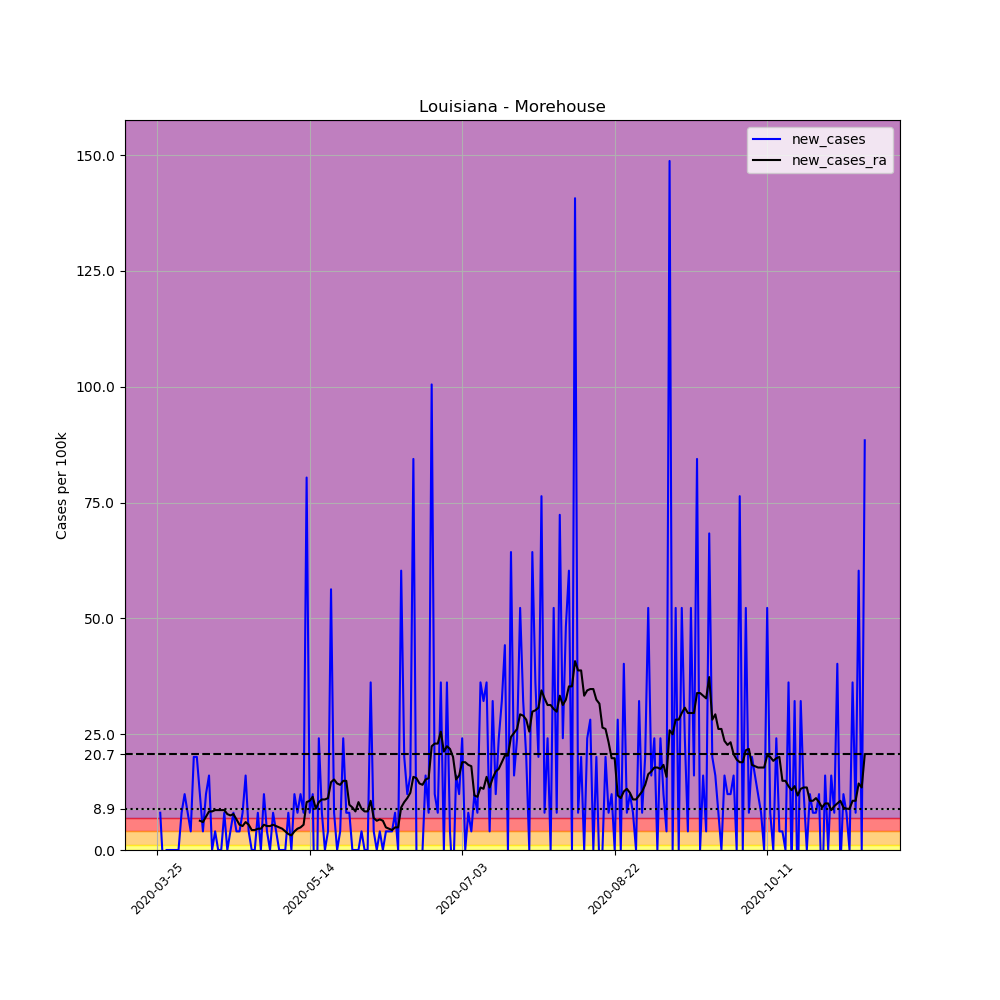

The data file committed next to this chart (first rows):
, date, county, state, fips, cases, deaths, COUNTY, STNAME, CTYNAME, POPESTIMATE2019, per_100k, new_cases, new_cases_ra
331950, 2020-03-25, Morehouse, Louisiana, 22067, 1, 0, 67, Louisiana, Morehouse, 24874, 4.02, , 
331951, 2020-03-26, Morehouse, Louisiana, 22067, 3, 0, 67, Louisiana, Morehouse, 24874, 12.06, 8.041, 
331952, 2020-03-27, Morehouse, Louisiana, 22067, 2, 0, 67, Louisiana, Morehouse, 24874, 8.041, -4.02, 
331953, 2020-03-28, Morehouse, Louisiana, 22067, 2, 0, 67, Louisiana, Morehouse, 24874, 8.041, 0.0, 
331954, 2020-03-29, Morehouse, Louisiana, 22067, 2, 0, 67, Louisiana, Morehouse, 24874, 8.041, 0.0, 
331955, 2020-03-30, Morehouse, Louisiana, 22067, 2, 0, 67, Louisiana, Morehouse, 24874, 8.041, 0.0, 
331956, 2020-03-31, Morehouse, Louisiana, 22067, 2, 0, 67, Louisiana, Morehouse, 24874, 8.041, 0.0, 
331957, 2020-04-01, Morehouse, Louisiana, 22067, 2, 0, 67, Louisiana, Morehouse, 24874, 8.041, 0.0, 
331958, 2020-04-02, Morehouse, Louisiana, 22067, 4, 0, 67, Louisiana, Morehouse, 24874, 16.08, 8.041, 
331959, 2020-04-03, Morehouse, Louisiana, 22067, 7, 0, 67, Louisiana, Morehouse, 24874, 28.14, 12.06, 
331960, 2020-04-04, Morehouse, Louisiana, 22067, 9, 0, 67, Louisiana, Morehouse, 24874, 36.18, 8.041, 
331961, 2020-04-05, Morehouse, Louisiana, 22067, 10, 0, 67, Louisiana, Morehouse, 24874, 40.2, 4.02, 
331962, 2020-04-06, Morehouse, Louisiana, 22067, 15, 0, 67, Louisiana, Morehouse, 24874, 60.3, 20.1, 
331963, 2020-04-07, Morehouse, Louisiana, 22067, 20, 0, 67, Louisiana, Morehouse, 24874, 80.41, 20.1, 
331964, 2020-04-08, Morehouse, Louisiana, 22067, 23, 0, 67, Louisiana, Morehouse, 24874, 92.47, 12.06, 6.318
331965, 2020-04-09, Morehouse, Louisiana, 22067, 24, 0, 67, Louisiana, Morehouse, 24874, 96.49, 4.02, 6.03
331966, 2020-04-10, Morehouse, Louisiana, 22067, 27, 2, 67, Louisiana, Morehouse, 24874, 108.5, 12.06, 7.179
331967, 2020-04-11, Morehouse, Louisiana, 22067, 31, 2, 67, Louisiana, Morehouse, 24874, 124.6, 16.08, 8.328
331968, 2020-04-12, Morehouse, Louisiana, 22067, 31, 2, 67, Louisiana, Morehouse, 24874, 124.6, 0.0, 8.328
331969, 2020-04-13, Morehouse, Louisiana, 22067, 32, 2, 67, Louisiana, Morehouse, 24874, 128.6, 4.02, 8.615
331970, 2020-04-14, Morehouse, Louisiana, 22067, 32, 2, 67, Louisiana, Morehouse, 24874, 128.6, 0.0, 8.615
331971, 2020-04-15, Morehouse, Louisiana, 22067, 32, 2, 67, Louisiana, Morehouse, 24874, 128.6, 0.0, 8.615
331972, 2020-04-16, Morehouse, Louisiana, 22067, 34, 2, 67, Louisiana, Morehouse, 24874, 136.7, 8.041, 8.615
331973, 2020-04-17, Morehouse, Louisiana, 22067, 34, 2, 67, Louisiana, Morehouse, 24874, 136.7, 0.0, 7.753
331974, 2020-04-18, Morehouse, Louisiana, 22067, 35, 2, 67, Louisiana, Morehouse, 24874, 140.7, 4.02, 7.466
331975, 2020-04-19, Morehouse, Louisiana, 22067, 37, 3, 67, Louisiana, Morehouse, 24874, 148.7, 8.041, 7.753
331976, 2020-04-20, Morehouse, Louisiana, 22067, 38, 3, 67, Louisiana, Morehouse, 24874, 152.8, 4.02, 6.605
331977, 2020-04-21, Morehouse, Louisiana, 22067, 39, 4, 67, Louisiana, Morehouse, 24874, 156.8, 4.02, 5.456
331978, 2020-04-22, Morehouse, Louisiana, 22067, 41, 4, 67, Louisiana, Morehouse, 24874, 164.8, 8.041, 5.169
331979, 2020-04-23, Morehouse, Louisiana, 22067, 45, 4, 67, Louisiana, Morehouse, 24874, 180.9, 16.08, 6.03
331980, 2020-04-24, Morehouse, Louisiana, 22067, 46, 4, 67, Louisiana, Morehouse, 24874, 184.9, 4.02, 5.456
331981, 2020-04-25, Morehouse, Louisiana, 22067, 46, 4, 67, Louisiana, Morehouse, 24874, 184.9, 0.0, 4.307
331982, 2020-04-26, Morehouse, Louisiana, 22067, 46, 4, 67, Louisiana, Morehouse, 24874, 184.9, 0.0, 4.307
331983, 2020-04-27, Morehouse, Louisiana, 22067, 48, 4, 67, Louisiana, Morehouse, 24874, 193, 8.041, 4.595
331984, 2020-04-28, Morehouse, Louisiana, 22067, 48, 4, 67, Louisiana, Morehouse, 24874, 193, 0.0, 4.595
331985, 2020-04-29, Morehouse, Louisiana, 22067, 51, 4, 67, Louisiana, Morehouse, 24874, 205, 12.06, 5.456
331986, 2020-04-30, Morehouse, Louisiana, 22067, 52, 4, 67, Louisiana, Morehouse, 24874, 209.1, 4.02, 5.169
331987, 2020-05-01, Morehouse, Louisiana, 22067, 52, 4, 67, Louisiana, Morehouse, 24874, 209.1, 0.0, 5.169
331988, 2020-05-02, Morehouse, Louisiana, 22067, 54, 4, 67, Louisiana, Morehouse, 24874, 217.1, 8.041, 5.456
331989, 2020-05-03, Morehouse, Louisiana, 22067, 55, 4, 67, Louisiana, Morehouse, 24874, 221.1, 4.02, 5.169
331990, 2020-05-04, Morehouse, Louisiana, 22067, 55, 4, 67, Louisiana, Morehouse, 24874, 221.1, 0.0, 4.882
331991, 2020-05-05, Morehouse, Louisiana, 22067, 55, 4, 67, Louisiana, Morehouse, 24874, 221.1, 0.0, 4.595
331992, 2020-05-06, Morehouse, Louisiana, 22067, 55, 4, 67, Louisiana, Morehouse, 24874, 221.1, 0.0, 4.02
331993, 2020-05-07, Morehouse, Louisiana, 22067, 57, 5, 67, Louisiana, Morehouse, 24874, 229.2, 8.041, 3.446
331994, 2020-05-08, Morehouse, Louisiana, 22067, 57, 5, 67, Louisiana, Morehouse, 24874, 229.2, 0.0, 3.159
331995, 2020-05-09, Morehouse, Louisiana, 22067, 60, 5, 67, Louisiana, Morehouse, 24874, 241.2, 12.06, 4.02
331996, 2020-05-10, Morehouse, Louisiana, 22067, 62, 5, 67, Louisiana, Morehouse, 24874, 249.3, 8.041, 4.595
331997, 2020-05-11, Morehouse, Louisiana, 22067, 65, 5, 67, Louisiana, Morehouse, 24874, 261.3, 12.06, 4.882
331998, 2020-05-12, Morehouse, Louisiana, 22067, 67, 5, 67, Louisiana, Morehouse, 24874, 269.4, 8.041, 5.456
331999, 2020-05-13, Morehouse, Louisiana, 22067, 87, 5, 67, Louisiana, Morehouse, 24874, 349.8, 80.41, 10.34
332000, 2020-05-14, Morehouse, Louisiana, 22067, 89, 5, 67, Louisiana, Morehouse, 24874, 357.8, 8.041, 10.62
332001, 2020-05-15, Morehouse, Louisiana, 22067, 92, 5, 67, Louisiana, Morehouse, 24874, 369.9, 12.06, 11.49
332002, 2020-05-16, Morehouse, Louisiana, 22067, 85, 5, 67, Louisiana, Morehouse, 24874, 341.7, -28.14, 8.902
332003, 2020-05-17, Morehouse, Louisiana, 22067, 91, 5, 67, Louisiana, Morehouse, 24874, 365.8, 24.12, 10.34
332004, 2020-05-18, Morehouse, Louisiana, 22067, 93, 5, 67, Louisiana, Morehouse, 24874, 373.9, 8.041, 10.91
332005, 2020-05-19, Morehouse, Louisiana, 22067, 93, 5, 67, Louisiana, Morehouse, 24874, 373.9, 0.0, 10.91
332006, 2020-05-20, Morehouse, Louisiana, 22067, 94, 5, 67, Louisiana, Morehouse, 24874, 377.9, 4.02, 11.2
332007, 2020-05-21, Morehouse, Louisiana, 22067, 108, 5, 67, Louisiana, Morehouse, 24874, 434.2, 56.28, 14.65
332008, 2020-05-22, Morehouse, Louisiana, 22067, 110, 5, 67, Louisiana, Morehouse, 24874, 442.2, 8.041, 15.22
332009, 2020-05-23, Morehouse, Louisiana, 22067, 110, 5, 67, Louisiana, Morehouse, 24874, 442.2, 0.0, 14.36
... 173 more rows
